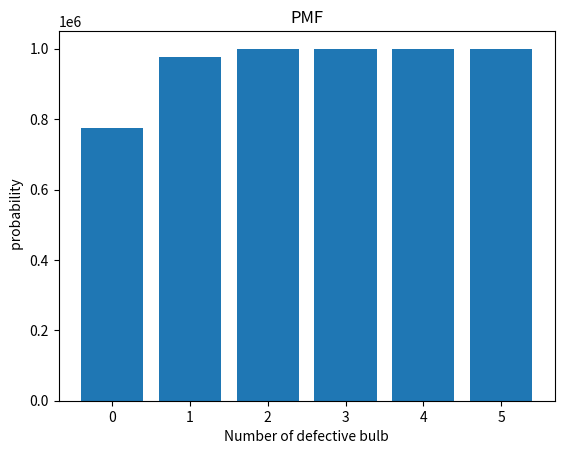

Generate this figure with matplotlib:
#!/usr/bin/env python
# coding: utf-8

# In[47]:


from random import random
from random import seed
import matplotlib.pyplot as plt


# In[39]:


#Here p=.05 which is the probability that the bulb is defective,so i will generate 5 random numbers between 0 and 1 if the
#generated number is below .05 i will assign it as 1 and if it is above .05 i will assign it as 0 so i will have a list with 5
#elements .I will repeat this experiment z=1000000 times and will count sum of the list each time .Based on the number of ones 
# i will store it in different variable like prob0 ,prob1,prob2 etc
seed(1)
z=0
prob0=0
prob1=0
prob2=0
prob3=0
prob4=0
prob5=0
while z<1000000:
#Based on the probability of .05 i will generate a list consisting of 5 numbers
    num=[]
    for i in range(0,5):
        x=random()
        if x<.05:
            num.append(1)
        else:
            num.append(0)
#based on the number of ones sorting is happening
    if sum(num)==0:
        prob0=prob0+1
    elif sum(num)==1:
        prob1=prob1+1
    elif sum(num)==2:
        prob2=prob2+1
    elif sum(num)==3:
        prob3=prob3+1
    elif sum(num)==4:
        prob4=prob4+1
    elif sum(num)==5:
        prob5=prob5+1
    z=z+1


# # P(NONE)

# In[43]:


#To calculate P(none),i will be counting the number of list in which sum=0,therefore
print(f"Probability of getting zero defective bulb is,{prob0/z}")


# # P(not more than one)
# 

# In[44]:


#To calculate P(not more than one),i will be counting the number of list in which sum=0 and sum=1,therefore
print(f"Probability of getting not more than one defective bulb is,{(prob0+prob1)/z}")


# # P(more than one)

# In[45]:


#To calculate P( more than one),i will be counting the number of list in which sum=2,sum=3,sum=4 and sum=5,therefore
print(f"Probability of getting  more than one defective bulb is,{(prob2+prob3+prob4+prob5)/z}")


# # P(atleast one)

# In[46]:


#To calculate P( atleast),i will be counting the number of list in whichsum=1, sum=2,sum=3,sum=4 and sum=5,therefore
print(f"Probability of getting  more than one defective bulb is,{(prob1+prob2+prob3+prob4+prob5)/z}")


# # plotting CDF
# 

# In[54]:


y=[prob0,prob0+prob1,prob0+prob1+prob2,prob0+prob1+prob2+prob3,prob0+prob1+prob2+prob3+prob4,prob0+prob1+prob2+prob3+prob4+prob5]
x=[0,1,2,3,4,5]
plt.bar(x,y,width=.8)
plt.title('CDF')
plt.xlabel("Number of defective bulb")
plt.ylabel("Cumulative probability")


# # plotting PMF

# In[55]:


y=[prob0/z,prob1/z,prob2/z,prob3/z,prob4/z,prob5/z]
x=[0,1,2,3,4,5]
plt.bar(x,y,width=.8,color='red')
plt.title('PMF')
plt.xlabel("Number of defective bulb")
plt.ylabel(" probability")


# In[ ]:




